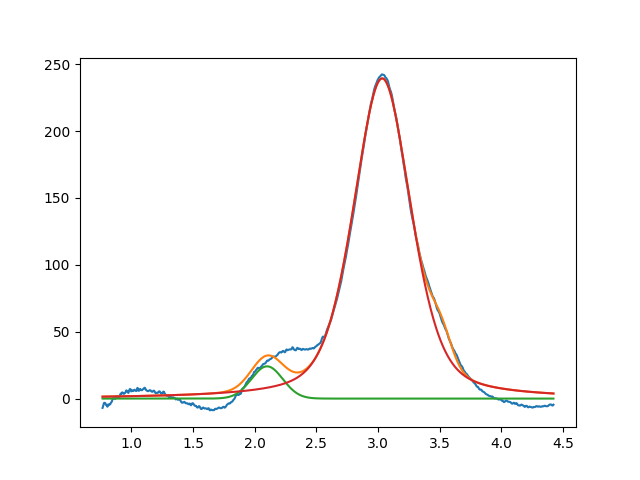

The table this chart was drawn from, first rows:
2.099999999999999645e+00, 2.411244157312084013e+01, 2.999999999999999334e-01, 9.999999999999998890e-01
3.033584138111803608e+00, 2.393675250325073591e+02, 5.511630716963921151e-01, 5.802541993925590669e-01
3.511484304501341303e+00, 1.988897790838781177e+01, 1.999999999999999833e-01, 9.999999999999998890e-01
